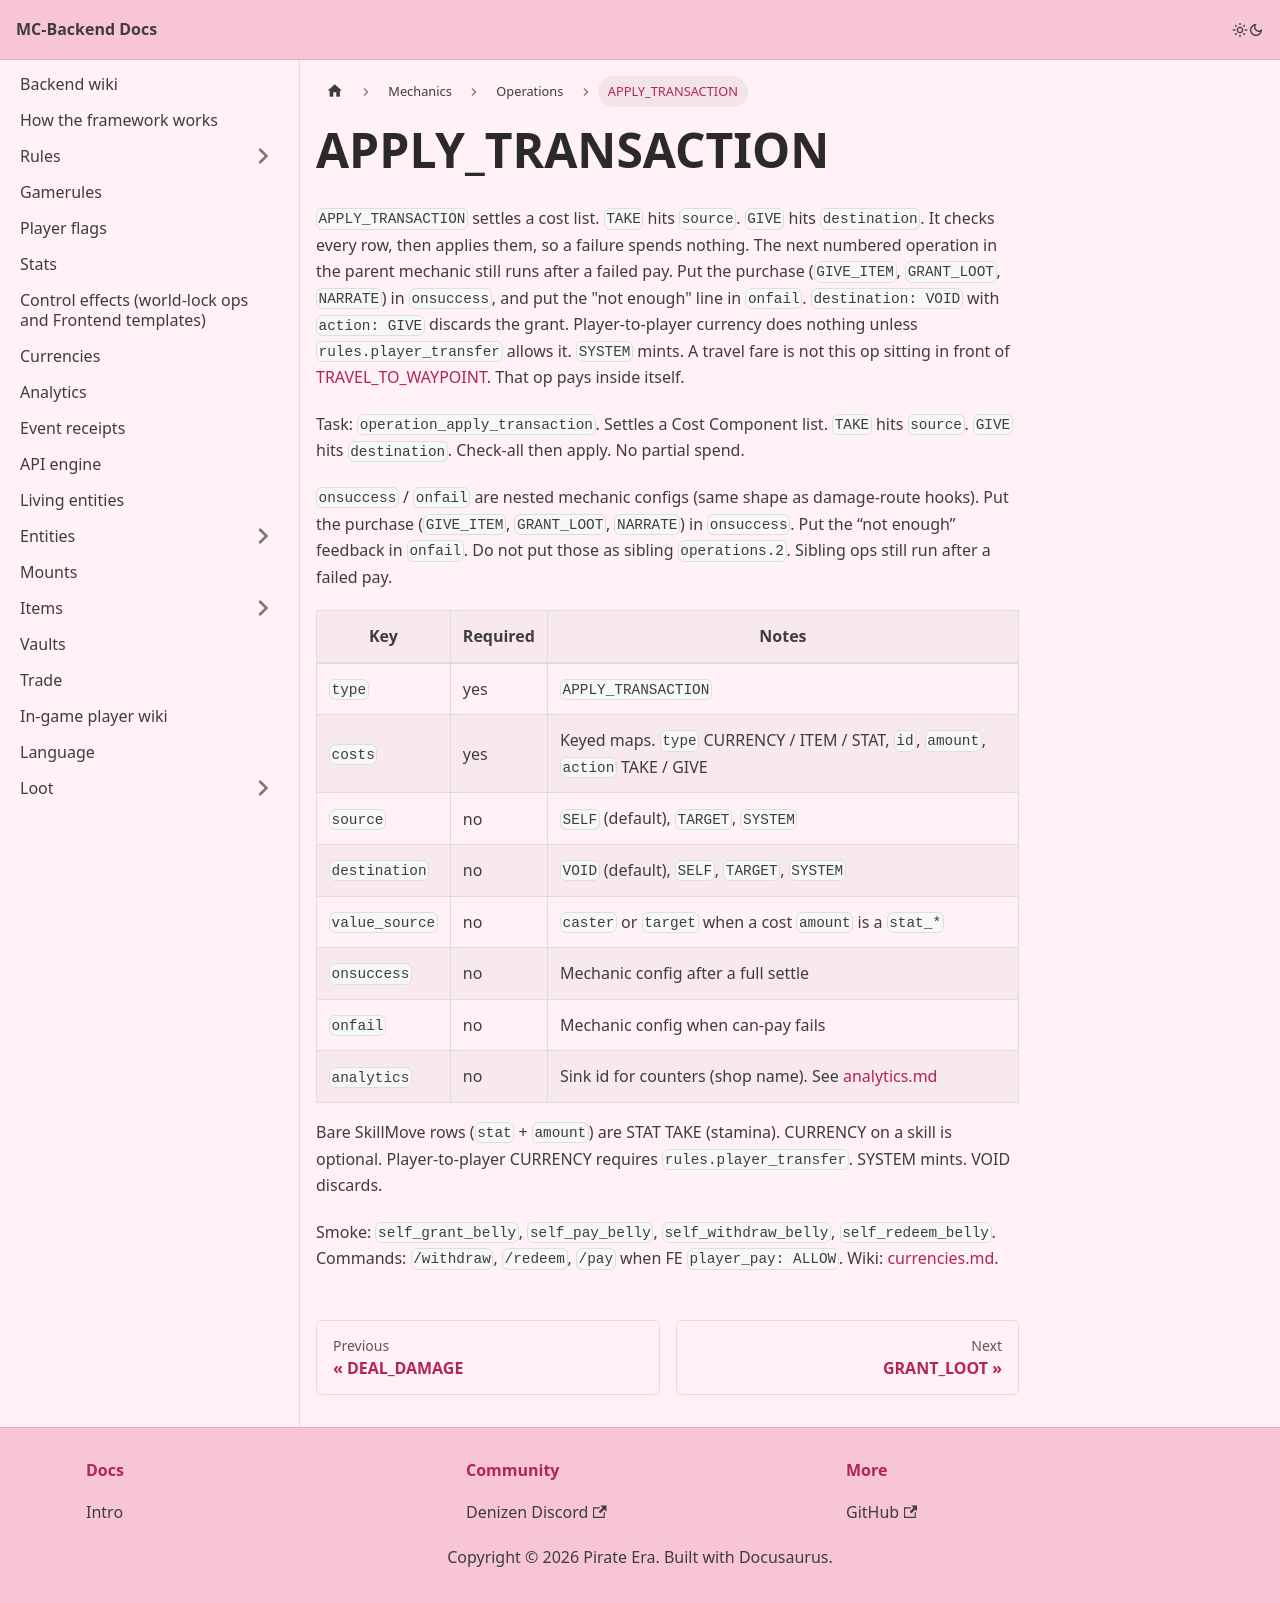

repository: Pirate-Era-Network/MC-Backend-Docs · page: mechanics/operations/apply-transaction.html · generator: docusaurus

---
sidebar_position: 29
---

# APPLY_TRANSACTION

`APPLY_TRANSACTION` settles a cost list. `TAKE` hits `source`. `GIVE` hits `destination`. It checks every row, then applies them, so a failure spends nothing. The next numbered operation in the parent mechanic still runs after a failed pay. Put the purchase (`GIVE_ITEM`, `GRANT_LOOT`, `NARRATE`) in `onsuccess`, and put the "not enough" line in `onfail`. `destination: VOID` with `action: GIVE` discards the grant. Player-to-player currency does nothing unless `rules.player_transfer` allows it. `SYSTEM` mints. A travel fare is not this op sitting in front of [TRAVEL_TO_WAYPOINT](travel-to-waypoint.md). That op pays inside itself.

Task: `operation_apply_transaction`. Settles a Cost Component list. `TAKE` hits `source`. `GIVE` hits `destination`. Check-all then apply. No partial spend.

`onsuccess` / `onfail` are nested mechanic configs (same shape as damage-route hooks). Put the purchase (`GIVE_ITEM`, `GRANT_LOOT`, `NARRATE`) in `onsuccess`. Put the “not enough” feedback in `onfail`. Do not put those as sibling `operations.2`. Sibling ops still run after a failed pay.

| Key | Required | Notes |
| --- | --- | --- |
| `type` | yes | `APPLY_TRANSACTION` |
| `costs` | yes | Keyed maps. `type` CURRENCY / ITEM / STAT, `id`, `amount`, `action` TAKE / GIVE |
| `source` | no | `SELF` (default), `TARGET`, `SYSTEM` |
| `destination` | no | `VOID` (default), `SELF`, `TARGET`, `SYSTEM` |
| `value_source` | no | `caster` or `target` when a cost `amount` is a `stat_*` |
| `onsuccess` | no | Mechanic config after a full settle |
| `onfail` | no | Mechanic config when can-pay fails |
| `analytics` | no | Sink id for counters (shop name). See [analytics.md](../../analytics.md) |

Bare SkillMove rows (`stat` + `amount`) are STAT TAKE (stamina). CURRENCY on a skill is optional. Player-to-player CURRENCY requires `rules.player_transfer`. SYSTEM mints. VOID discards.

Smoke: `self_grant_belly`, `self_pay_belly`, `self_withdraw_belly`, `self_redeem_belly`. Commands: `/withdraw`, `/redeem`, `/pay` when FE `player_pay: ALLOW`. Wiki: [currencies.md](../../currencies.md).
